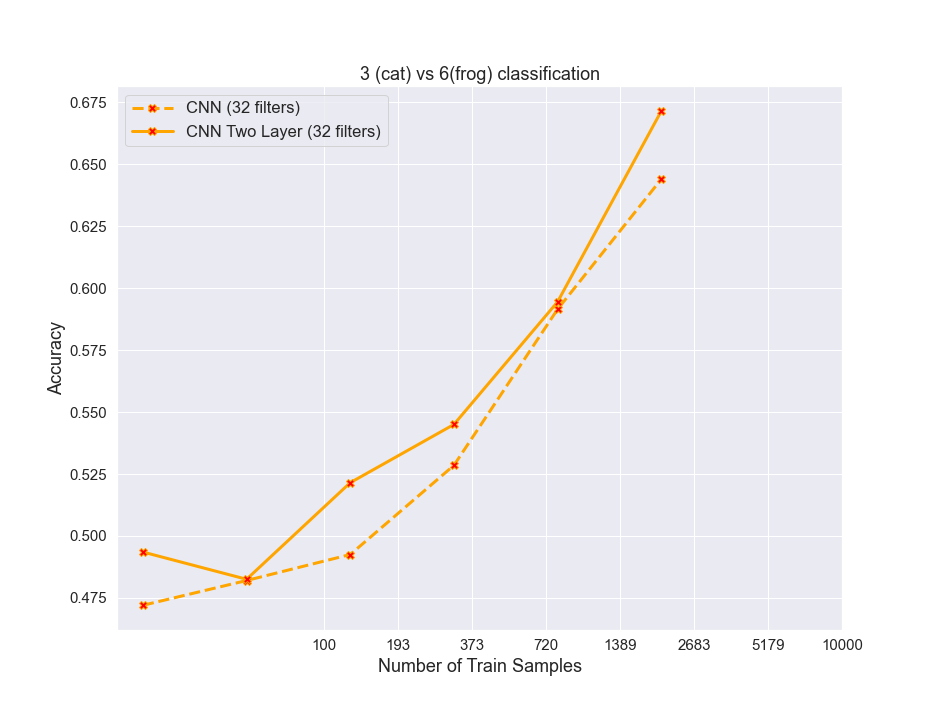

Source data for this figure (header and first rows):
algos, 0, 1, 2, 3, 4, 5
RF, 0.6336, 0.7155, 0.7486, 0.7797, 0.8034, 0.8188
resnet, 0.7769, 0.8544, 0.9064, 0.9389, 0.9546, 0.9678
cnn32, 0.472, 0.482, 0.4925, 0.5285, 0.5915, 0.644
cnn32_2_layer, 0.4935, 0.4825, 0.5215, 0.545, 0.5945, 0.6715
